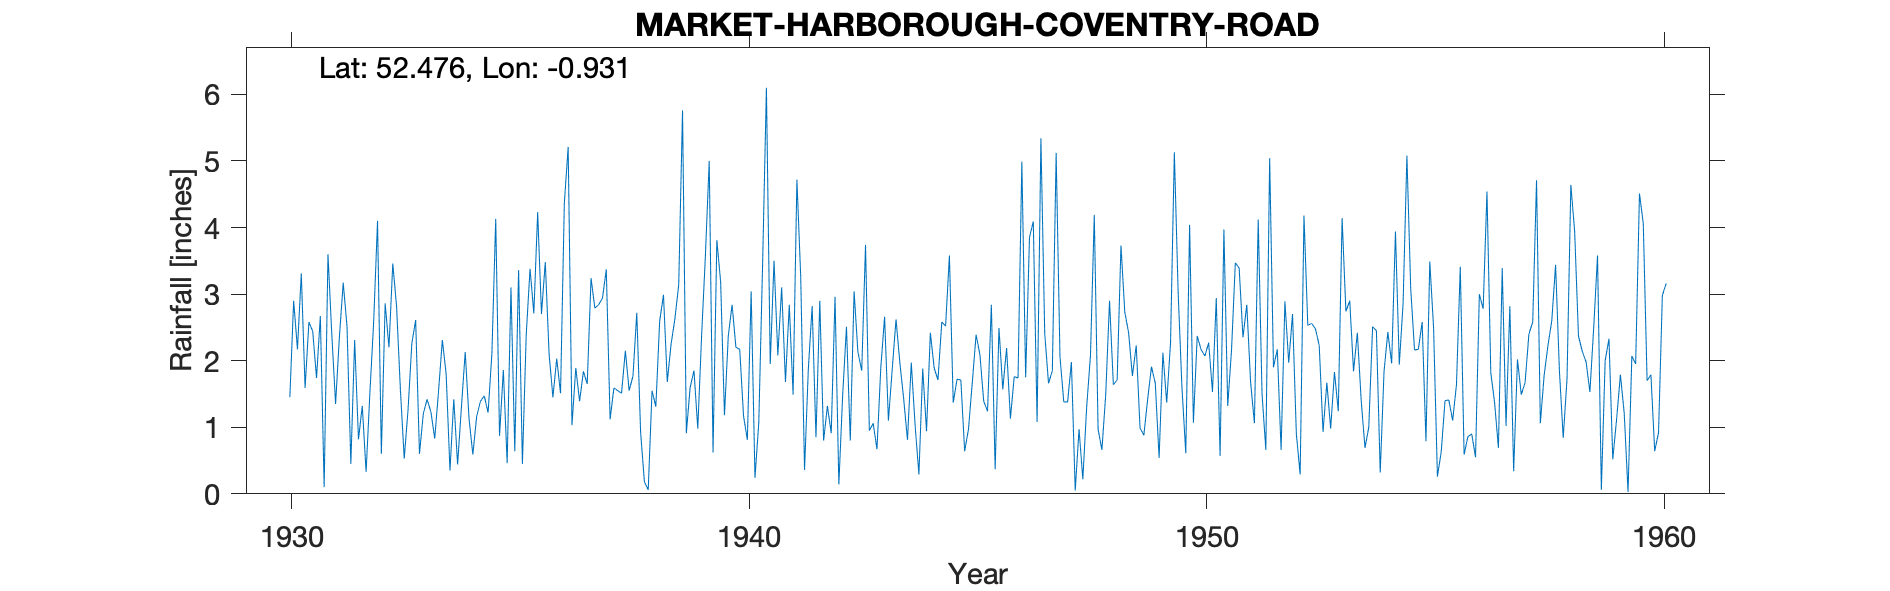

The data file committed next to this chart (first rows):
MARKET-HARBOROUGH-COVENTRY-ROAD, , , , , , , , , , , , , , , , , , , , , , , 
Grid ref, SP727870, Long, -0.9311, Lat, 52.48, Elevation, 270, ft, , , , , , , , , , , , , , , 
Station no, 2492/5, , , , , , , , , , , , , , , , , , , , , , 
, 1920, 1921, 1922, 1923, 1924, 1925, 1926, 1927, 1928, 1929, 1930, 1931, 1932, 1933, 1934, 1935, 1936, 1937, 1938, 1939, 1940, 1941, 1942
January, , , , , , , , , , , , 1.74, 1.32, 1.26, 1.42, 0.87, 3.48, 3.24, 2.72, 5.76, 2.37, 3.5, 2.9
February, , , , , , , , , , , , 2.67, 0.33, 2.26, 0.44, 1.86, 2.1, 2.79, 0.93, 0.91, 2.84, 2.08, 0.8
March, , , , , , , , , , , , 0.1, 1.52, 2.61, 1.3, 0.46, 1.45, 2.84, 0.18, 1.6, 2.2, 3.1, 1.32
April, , , , , , , , , , , , 3.6, 2.6, 0.6, 2.13, 3.1, 2.03, 2.94, 0.06, 1.85, 2.17, 1.68, 0.91
May, , , , , , , , , , , , 2.4, 4.1, 1.2, 1.13, 0.64, 1.51, 3.37, 1.55, 0.98, 1.17, 2.84, 2.96
June, , , , , , , , , , , 1.45, 1.35, 0.6, 1.42, 0.59, 3.36, 4.37, 1.12, 1.31, 2.37, 0.81, 1.49, 0.14
July, , , , , , , , , , , 2.9, 2.36, 2.86, 1.23, 1.16, 0.45, 5.21, 1.59, 2.59, 3.58, 3.04, 4.72, 1.48
August, , , , , , , , , , , 2.17, 3.17, 2.2, 0.83, 1.39, 2.39, 1.03, 1.55, 2.99, 5, 0.24, 3.26, 2.51
September, , , , , , , , , , , 3.31, 2.51, 3.46, 1.54, 1.47, 3.38, 1.89, 1.51, 1.68, 0.62, 1.07, 0.36, 0.8
October, , , , , , , , , , , 1.59, 0.45, 2.81, 2.31, 1.22, 2.71, 1.39, 2.15, 2.25, 3.81, 3.44, 1.88, 3.04
November, , , , , , , , , , , 2.58, 2.31, 1.56, 1.8, 2.11, 4.23, 1.84, 1.55, 2.63, 3.18, 6.1, 2.82, 2.13
December, , , , , , , , , , , 2.44, 0.82, 0.53, 0.35, 4.13, 2.7, 1.65, 1.77, 3.14, 1.18, 1.95, 0.85, 1.85
Total, , , , , , , , , , , , 23.48, 23.89, 17.41, 18.49, 26.15, 27.95, 26.42, 22.03, 30.84, 27.4, 28.58, 20.84
